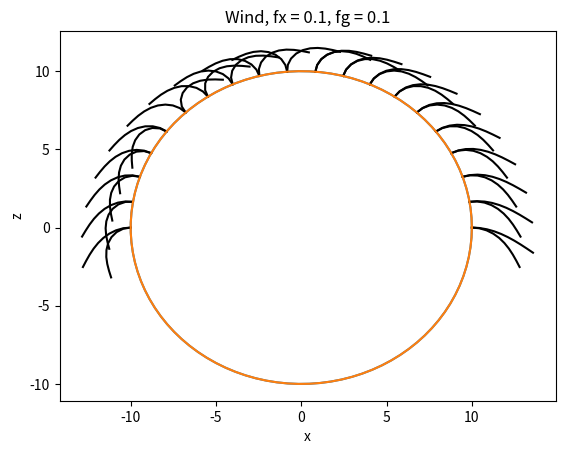

Write Python code to recreate this figure.
# -*- coding: utf-8 -*-

import numpy as np
import matplotlib.pyplot as plt
import scipy
from scipy.integrate import solve_ivp

#system of ODEs, that once solved give the coordinates for each individual hair
def dx_ds(theta):
    return np.cos(theta) * np.cos(phi)
def dy_ds(theta):
    return -np.cos(theta) * np.sin(phi)
def dz_ds(theta):
    return np.sin(theta)

#BVP; system of ODEs giving angles for each individual hair
def d2theta_ds2(s,theta,dtheta,fg,fx):
    return s*fg*np.cos(theta) + s*fx*np.sin(theta)*np.cos(phi)
def d2phi_ds2(s,theta,dtheta,fg,fx):
    return -s * fx * np.sin(phi)*np.sin(theta)

def shooting_method(d2theta_ds, interval, bcs, N, fg, fx):
    """
    Solve BVP using shooting method. Converts a BVP to an IVP by guessing 
    additional intial condition. Solve the IVP and check agreement with end point.
    Modify intial guess and repeat until solved (use root finding method to find best guess).
    
    Here the Brentq method is used to find root, which is a hybrid method. 
    Combines the bisection method, the secant method and inverse quadratic interpolation.
    Uses the secant method or inverse quadratic interpolation to quickly find root,
    which are fast-converging but less reliable but falls back on the more 
    robust bisection method if necessary. It has the reliability of bisection 
    but it can be as quick as some of the less-reliable methods. 
    
    Shooting method is quick and accurate (when it works). However it comes
    with some challenges. For instance, it fails to excatly satisfy the bcs at the end
    of the interval and there and there are problems for which the BVP is well-posed 
    but the corresponding IVP for the shooting method is not (e.g. IVP has infinite solutions).
   (https://nbviewer.org/github/IanHawke/NumericalMethods/blob/master/Lectures/18%20-%20Shooting.ipynb)

    Parameters
    ----------
    d2theta_ds : Function, BVP function.
    interval : List of 2 floats, start and end points (0,L).
    bcs : List of 2 floats, boundary condition values
    N : Integer, grid size.
    fg : Float, force due to gravity.
    fx : Float, force due to wind.

    Returns
    -------
    Array of floats, solution at grid points.

    """
    assert N>1, "Number must be greater than 1"
    assert (int(N) == N), "Number of steps must be an integer"
    assert len(interval) ==2,"Interval must be a 2 element array"
    
    def rhs(s, z):
        """
        Rewrite equation as a first-order system and implement its right-hand side evaluation

        Parameters
        ----------
        s : float, location along hair.
        z : list of functions, [y, y']

        Returns
        -------
        Array of functions, right hand side implementation

        """
        theta, dtheta_ds = z
        return np.array([dtheta_ds, d2theta_ds(s, theta, dtheta_ds, fg, fx)])

    def residual(guess):
        """
        Implement evaluation of the boundary condition residuals.
     
        Parameters
        ----------
       
        guess: Float, guess for derivative of solution.
     
        Returns
        -------
       
        Float, residual of shooting solution.
        """
        #Convert BVP to IVP by guessing additional initial conditions, bcs[0]
        shoot = solve_ivp(rhs, interval, [bcs[0], guess])
        #check agreement with conditions for end point, bcs[1]
        return shoot.y[1, -1] - bcs[1]
    
    #Find root using brentq method.
    root = scipy.optimize.brentq(residual, -5, 5) #find where fβ−fb=0
    #grid mesh, with N nodes
    s = np.linspace(interval[0], interval[-1], N)
    #run the solver
    sol = solve_ivp(rhs, interval, [bcs[0], root], t_eval=s)
    return sol.y

#%% Task 1

def hair_coordinates(L, R, fx, fg, theta0):
    """
    Finds the x and z coordinates of the hair strands for a 2D case. Solves a BVP
    to determine θ(s) for each strand of hair and then the coordinates of the 
    hair are found by solving a system of ODEs.

    Parameters
    ----------
    L : Float, hair length.
    R : Float, radius of sphere/head.
    fx : Float, parameter describing the force from gravity relative to the bending stiffness.
    fg : Float, parameter describing the force from the wind relative to the bending stiffness.
    theta0 : List of floats, specify where the hairs meet the head.

    Returns
    -------
    Array of floats, returns the (x, z) coordinates of the hairs.
    """
    assert ((not np.isnan(L))),"L must be non-zero."
    assert ((not np.isnan(R))),"R must be non-zero."
    
    hair_x_z = [] #allocate memory for hair x and z coordinates
    N = 10 #number of s; grid points
    #for each theta0:
    for theta in theta0:
        #shooting solution
        sol = shooting_method(d2theta_ds2, [0,L], [theta,0], N, fg, fx)
        #create s grid (0 to L)
        s = np.linspace(0, L, N) 
        
        #The spatial positions of the hair that joins the head (at s = 0) of each theta0
        x0 = R*np.cos(theta)
        z0 = R*np.sin(theta)

        def reduced_order(s, z):
            #convert into a first order system, y''= f(x,y,y')
            x,z,theta,dtheta_ds = z
            return np.array([dx_ds(theta), dz_ds(theta), dtheta_ds, d2theta_ds2(s, theta, dtheta_ds, fg, fx)])
        #Solve for the x and z coordinates
        hairLoc = solve_ivp(reduced_order, [0,L],[x0, z0, sol[0][0], sol[1][0]], t_eval=s)
        x, z = hairLoc.y[0], hairLoc.y[1]
        #Appending x and z coordinates to array
        hair_x_z.append([x, z])
    return hair_x_z

#%% Task 2 - Compute and plot the location of 20 different hairs, fx=0

f_g = 0.1 #cm^−3, force from gravity relative to the bending stiffness
f_x = 0 #cm^−3, force from the wind relative to the bending stiffness
R = 10 #cm, radius of sphere/head
L = 4  #cm, hair length
phi =0 #radians, longitude of hair(φ = 0)
theta_0 = np.linspace(0, np.pi, num=20) #radians, latitude of hair(θ)

#find hair coordinates
hair_coord = hair_coordinates(L, R, f_x, f_g, theta_0)

#Plot hair
#for each hair strand
for hair in hair_coord:
    #hair[0]==> x coordinates
    #hair[1]==> z coordinates
    plt.plot(hair[0], hair[1], "k")

#plot circle
theta = np.linspace(0, 2*np.pi, 100)
x1 = R*np.cos(theta)
x2 = R*np.sin(theta)
plt.plot(x1,x2)

#formating and labelling
plt.title("No Wind, fx = 0, fg = 0.1")
plt.xlabel("x"); plt.ylabel("z")
plt.show()

#%% Task 3 - Compute and plot the location of 20 different hairs, fx = 0.1

f_g = 0.1 #cm^−3, force from gravity relative to the bending stiffness
f_x = 0.1 #cm^−3, force from the wind relative to the bending stiffness
R = 10 #cm, radius of sphere/head
L = 4  #cm, hair length
phi =0 #radians, longitude of hair(φ = 0)
theta_0 = np.linspace(0, np.pi, num=20) #radians, latitude of hair(θ)

#find hair coordinates
hair_coord = hair_coordinates(L, R, f_x, f_g, theta_0)

#Plot hair
#for each hair strand
for hair in hair_coord:
    #hair[0]==> x coordinates
    #hair[1]==> z coordinates
    plt.plot(hair[0], hair[1], "k")

#plot a circle
theta = np.linspace(0, 2*np.pi, 100)
x1 = R*np.cos(theta)
x2 = R*np.sin(theta)
plt.plot(x1,x2)

#formating and labelling
plt.title("Wind, fx = 0.1, fg = 0.1")
plt.xlabel("x"); plt.ylabel("z")
plt.show()


